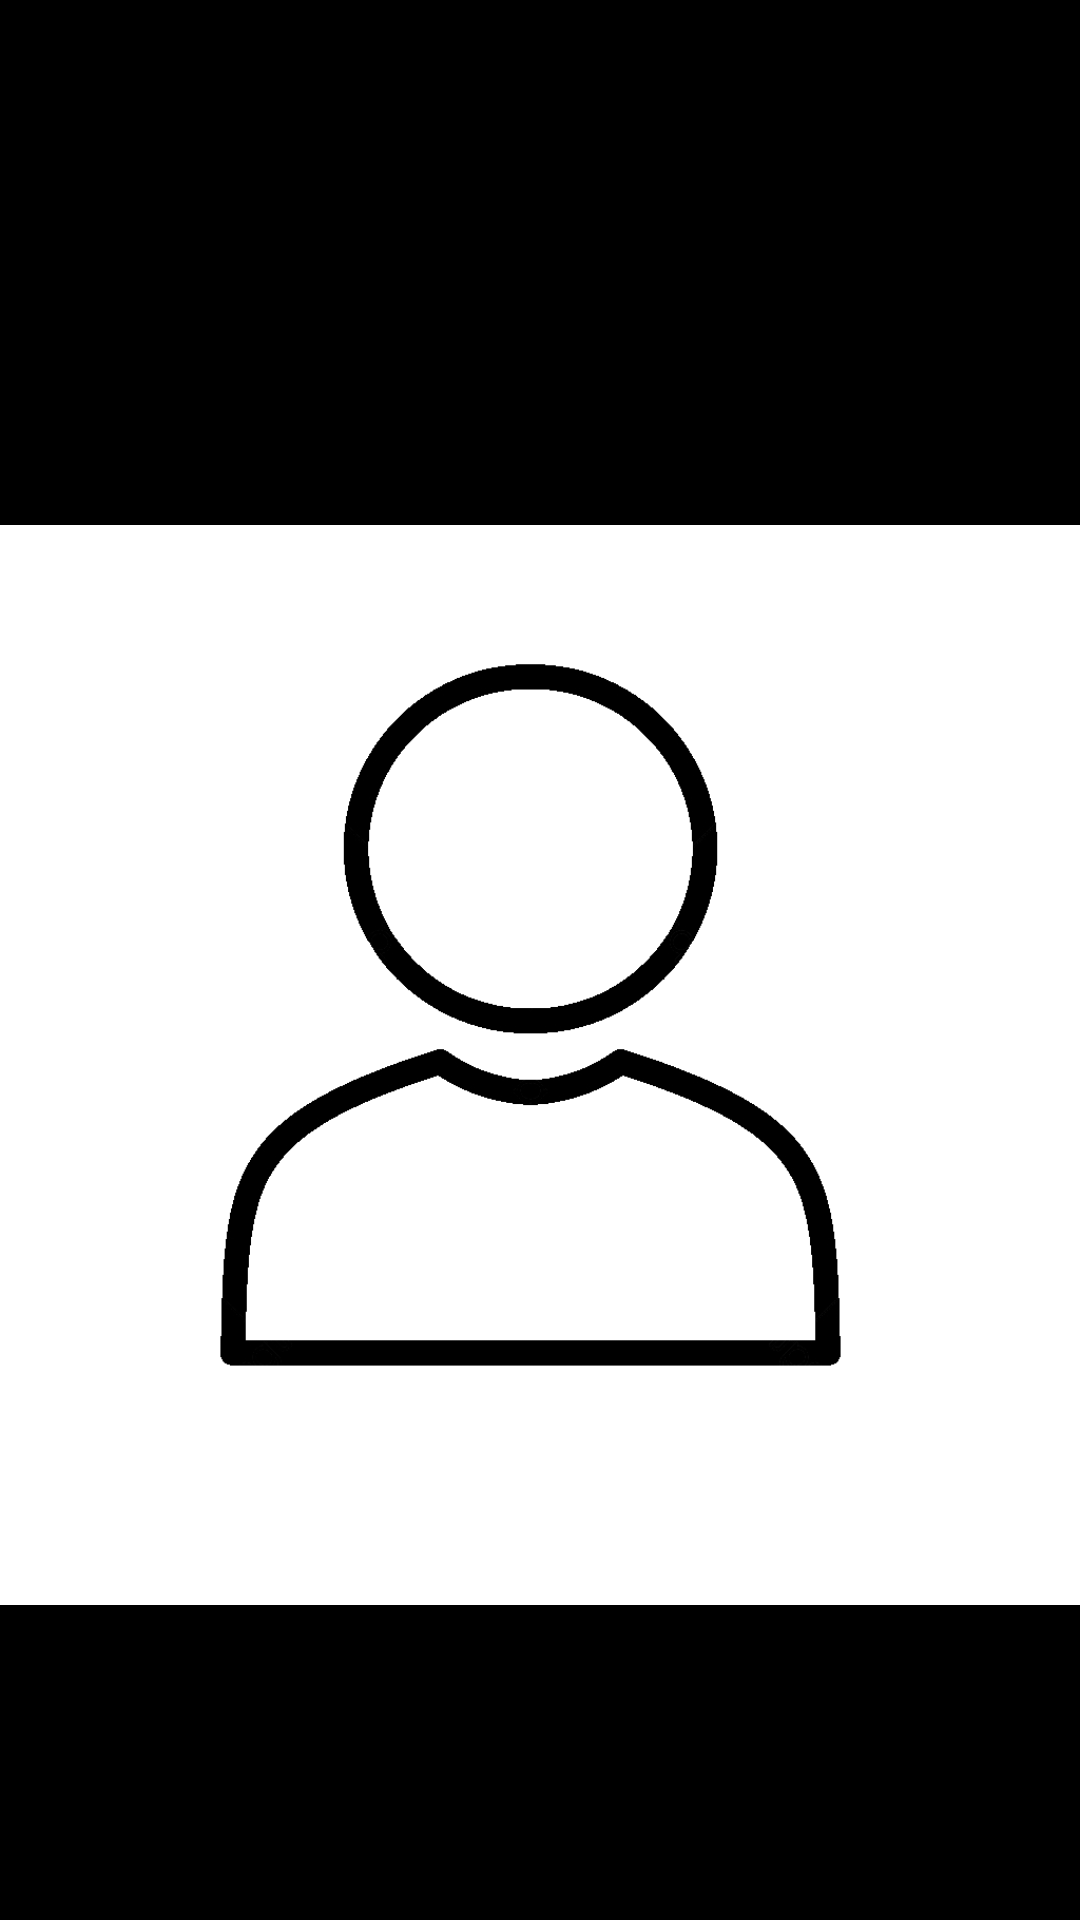

Android layout source for this screen:
<!-- AndroidManifest.xml: activity theme Theme.Legends -->
<!-- res/layout/activity_profile_pic.xml -->
<?xml version="1.0" encoding="utf-8"?>
<androidx.coordinatorlayout.widget.CoordinatorLayout
    xmlns:android="http://schemas.android.com/apk/res/android"
    xmlns:app="http://schemas.android.com/apk/res-auto"
    xmlns:tools="http://schemas.android.com/tools"
    android:layout_width="match_parent"
    android:layout_height="match_parent"
    tools:context=".ui.profile.ProfilePicActivity">

    <com.google.android.material.appbar.AppBarLayout
        android:layout_width="match_parent"
        android:layout_height="wrap_content"
        android:theme="@style/Theme.Legends.AppBarOverlay">

        <androidx.appcompat.widget.Toolbar
            android:id="@+id/toolbar"
            android:layout_width="match_parent"
            android:layout_height="?attr/actionBarSize"
            android:background="@color/black"
            android:theme="@style/Theme.Legends.Toolbar.White"
            app:titleTextColor="@color/white"
            app:popupTheme="@style/Theme.Legends.PopupOverlay" />

    </com.google.android.material.appbar.AppBarLayout>

    <include
        layout="@layout/content_profile_pic"/>

</androidx.coordinatorlayout.widget.CoordinatorLayout>
<!-- res/layout/content_profile_pic.xml (included above) -->
<?xml version="1.0" encoding="utf-8"?>
<androidx.appcompat.widget.LinearLayoutCompat
    xmlns:android="http://schemas.android.com/apk/res/android"
    xmlns:app="http://schemas.android.com/apk/res-auto"
    android:layout_width="match_parent"
    android:layout_height="match_parent"
    android:background="@color/black"
    android:orientation="vertical">

    <ImageView
        android:id="@+id/profile_pic"
        android:layout_width="match_parent"
        android:layout_height="match_parent"
        android:src="@drawable/default_user_pic"
        android:layout_gravity="center"
        android:layout_marginTop="70dp"/>

</androidx.appcompat.widget.LinearLayoutCompat>
<!-- resources referenced by this layout -->
<resources>
  <color name="black">#FF000000</color>
  <color name="white">#FFFFFFFF</color>
  <!-- drawable default_user_pic: png bitmap (drawable, 22959 bytes) -->
  <style name="Theme.Legends.AppBarOverlay" parent="ThemeOverlay.AppCompat.DayNight.ActionBar" />
  <style name="Theme.Legends.PopupOverlay" parent="ThemeOverlay.AppCompat.DayNight" />
  <style name="Theme.Legends.Toolbar.White" parent="Theme.AppCompat.Light.NoActionBar">
          <item name="colorControlNormal">@color/white</item>
      </style>
  <style name="Theme.Legends" parent="Theme.MaterialComponents.DayNight.DarkActionBar">
          
          <item name="colorPrimary">@color/appbar2</item>
          <item name="colorPrimaryVariant">#C18A00</item>
          <item name="colorOnPrimary">@color/black</item>
          
          <item name="colorSecondary">@color/teal_200</item>
          <item name="colorSecondaryVariant">@color/teal_700</item>
          <item name="colorOnSecondary">#F6F6F6</item>
          
          <item name="android:statusBarColor" tools:targetApi="l">@color/statusBar</item>
      </style>
  <color name="appbar2">#ffb600</color>
  <color name="teal_200">#FF03DAC5</color>
  <color name="teal_700">#FF018786</color>
  <color name="statusBar">#957000</color>
</resources>
